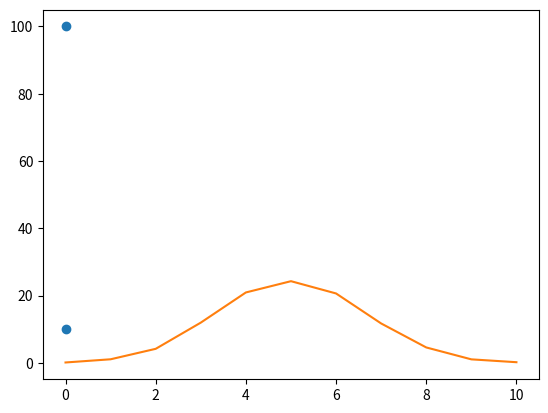

Write the Python code that produced this figure.
import random
import matplotlib.pyplot as plt
import numpy as np


def flip_coin():
    result_dict = {i: i for i in range(11)}
    for number in range(10000):
        counter = 0
        for flip in range(10):
            if random.choice((1, 0)) == 1:
                counter += 1
        result_dict[counter] += 1

    for flip in result_dict:
        result_dict[flip] = result_dict[flip] * 100 / 10000
    return result_dict


def draw_gaussian_distribution_graph(points_dict):
    x = np.array([0, 0])
    y = np.array([10, 100])
    plt.plot(x, y, 'o')
    xpoints = np.array([i for i in points_dict])
    print(xpoints)
    ypoints = np.array([points_dict[i] for i in points_dict])
    print(ypoints)
    plt.plot(xpoints, ypoints)
    plt.show()


draw_gaussian_distribution_graph(flip_coin())
